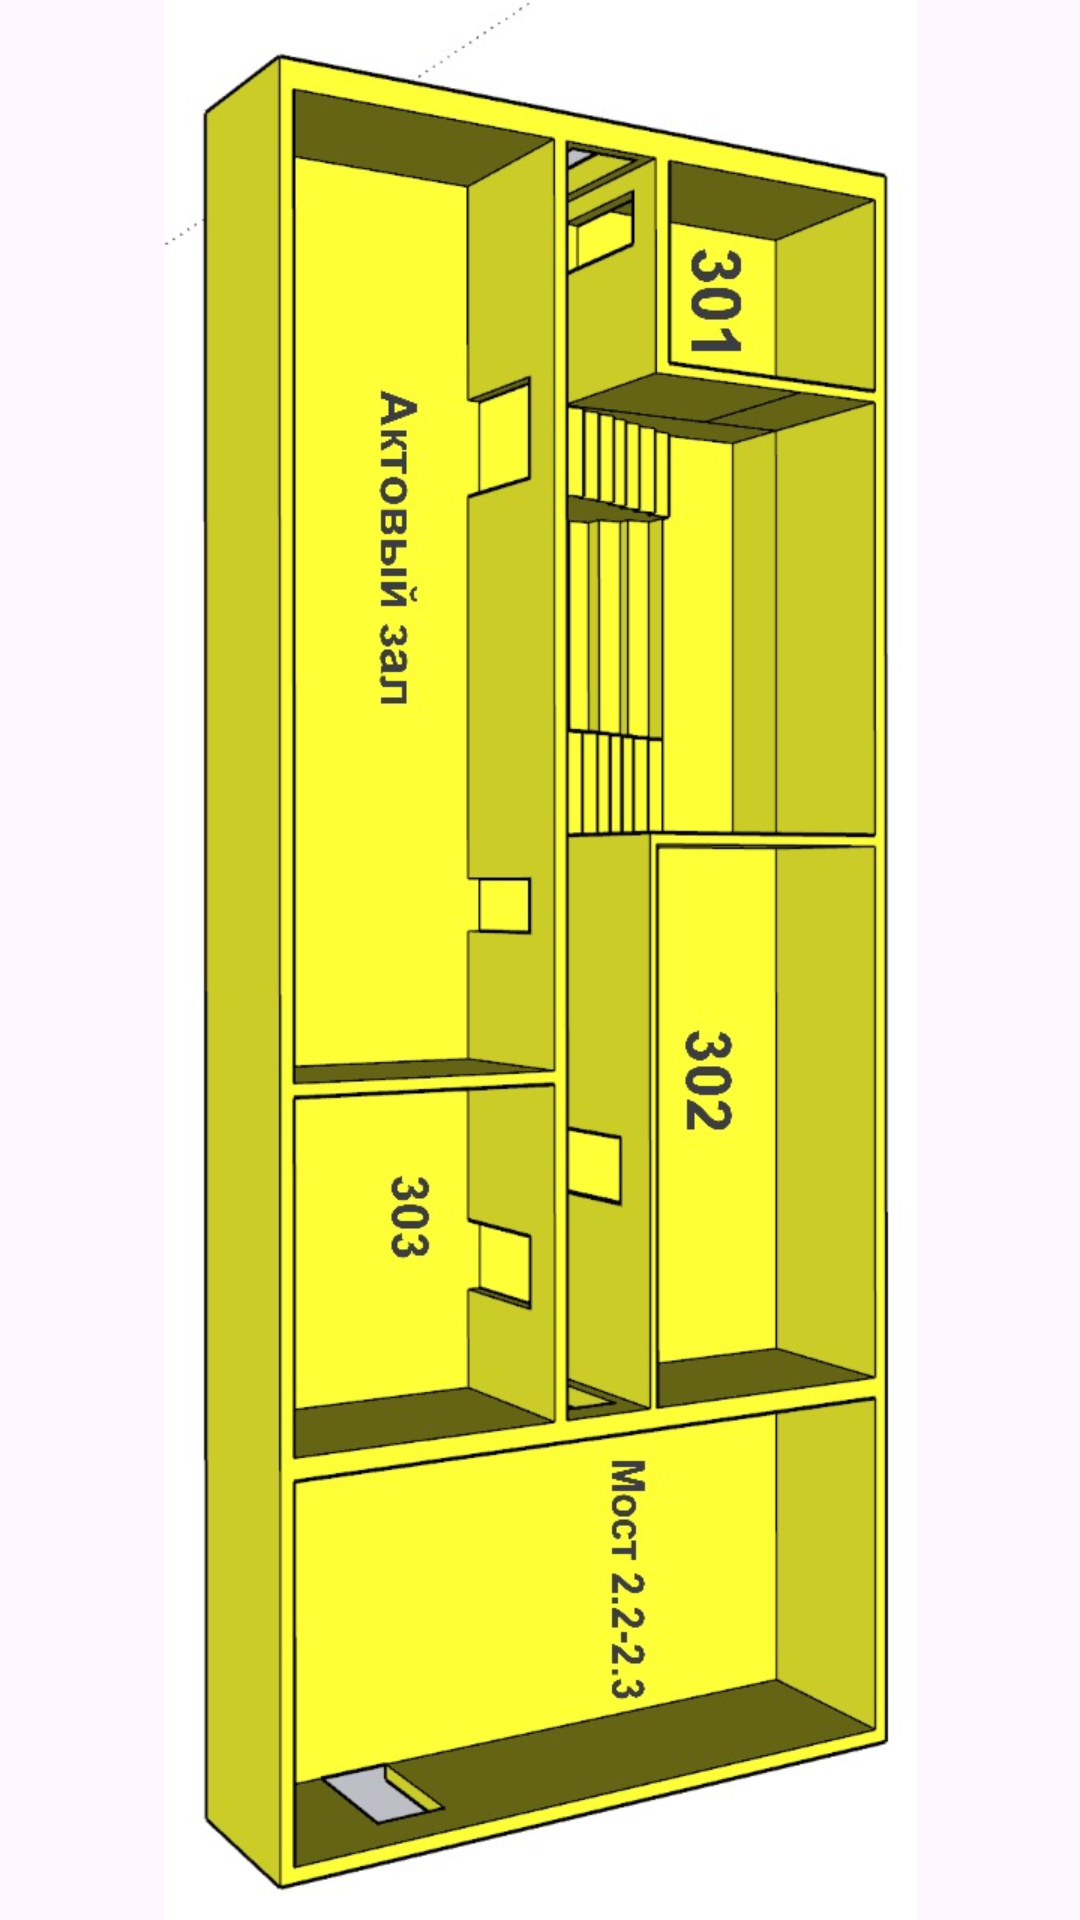

The Android layout XML behind this screen, and the referenced resources:
<!-- AndroidManifest.xml: application theme Theme.DULATINAVIGATION -->
<!-- res/layout/third_floor_2_3.xml -->
<?xml version="1.0" encoding="utf-8"?>
<ImageView xmlns:android="http://schemas.android.com/apk/res/android"
    android:layout_width="match_parent"
    android:layout_height="match_parent"
    android:gravity="center"
    android:src="@drawable/drawble2_3_3"/>
<!-- resources referenced by this layout -->
<resources>
  <!-- drawable drawble2_3_3: jpg bitmap (drawable, 109500 bytes) -->
  <style name="Theme.DULATINAVIGATION" parent="Base.Theme.DULATINAVIGATION" />
  <style name="Base.Theme.DULATINAVIGATION" parent="Theme.Material3.DayNight.NoActionBar">
          
          
      </style>
</resources>
